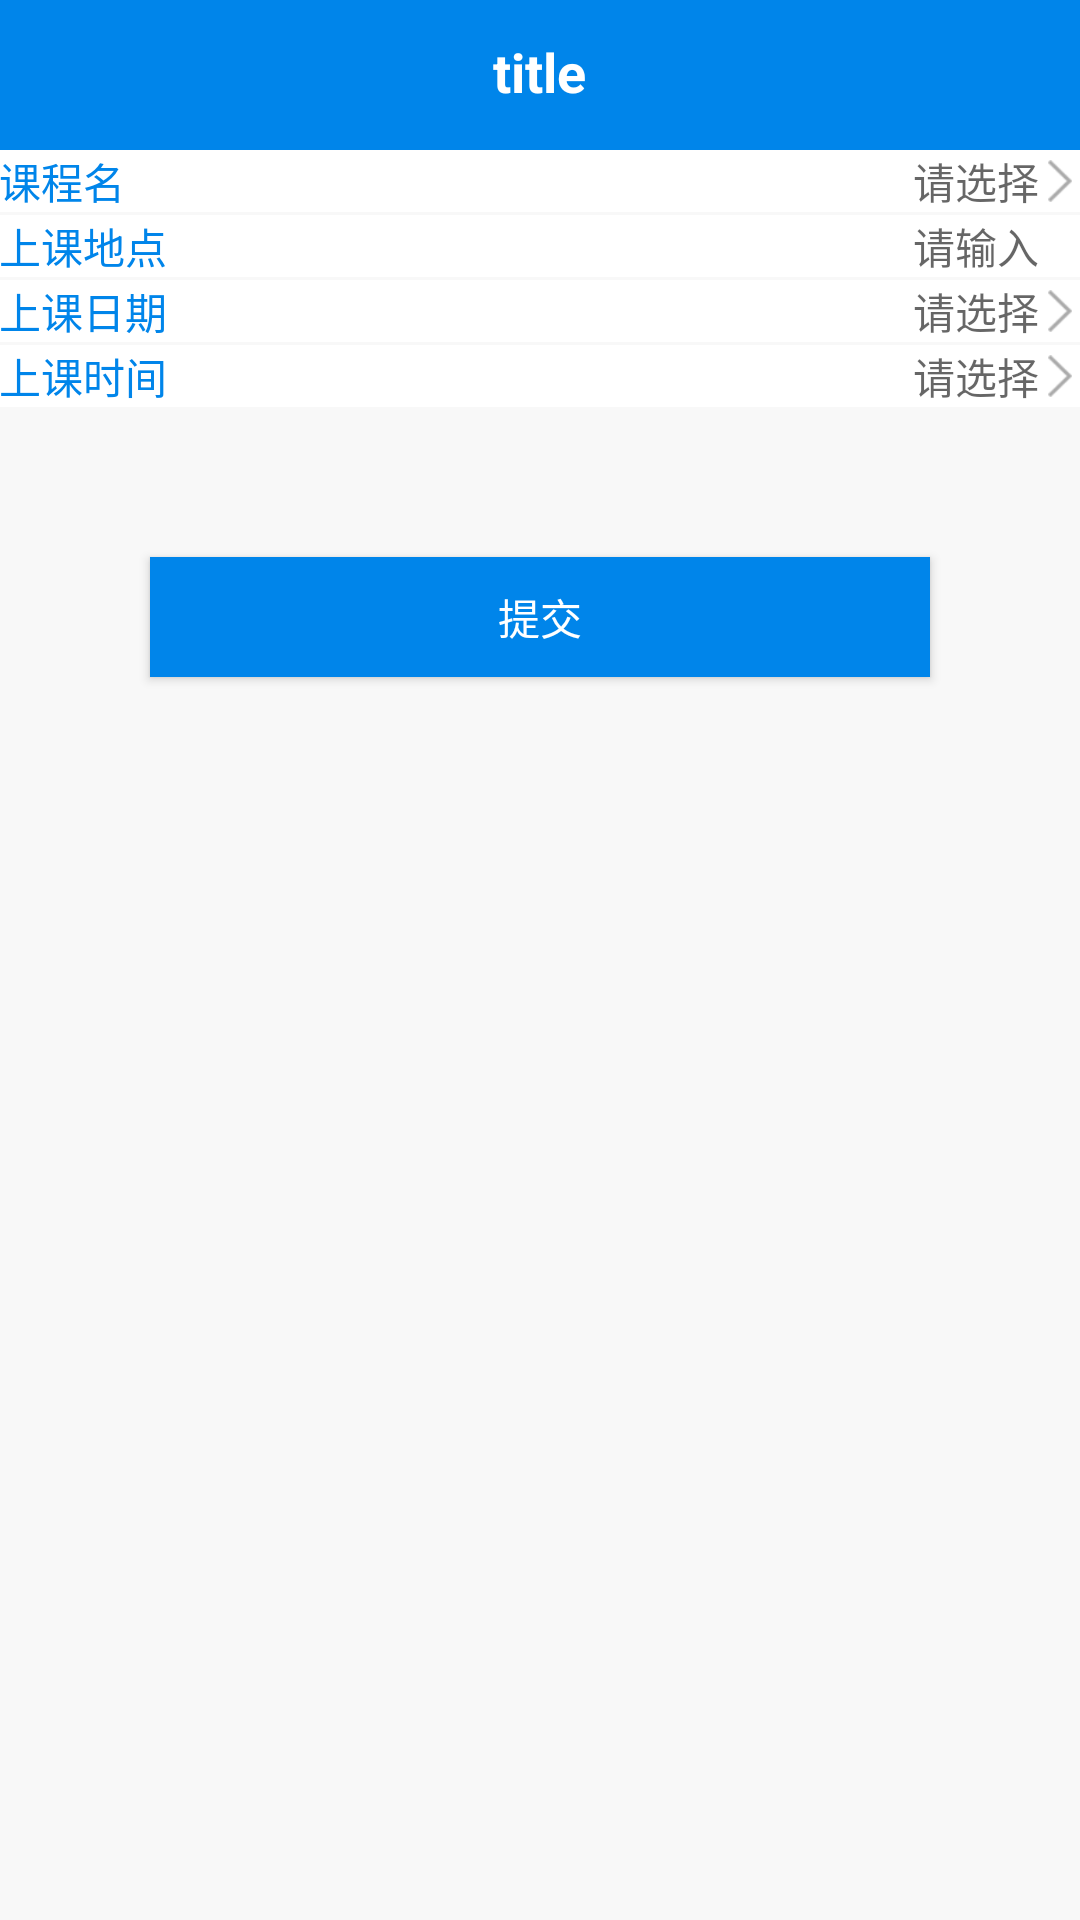

Write the Android layout XML for this screen, with the resource values it uses.
<!-- AndroidManifest.xml: application theme AppTheme -->
<!-- res/layout/act_xuanke.xml -->
<?xml version="1.0" encoding="utf-8"?>

<LinearLayout xmlns:android="http://schemas.android.com/apk/res/android"
    android:orientation="vertical" android:layout_width="match_parent"
    android:background="#f8f8f8"
    android:layout_height="match_parent">
    <include layout="@layout/head_layout"/>
    <LinearLayout
        android:layout_marginTop="@dimen/dp_10"
        android:background="@color/white"
        android:padding="@dimen/dp_10"
        android:gravity="center_vertical"
        android:orientation="horizontal"
        android:layout_width="match_parent"
        android:layout_height="wrap_content">
        <TextView
            android:textColor="@color/colorPrimary"
            android:text="课程名"
            android:layout_width="wrap_content"
            android:layout_height="wrap_content" />

        <TextView
            android:id="@+id/tv_name"
            android:gravity="right"
            android:layout_weight="1"
            android:hint="请选择"
            android:layout_width="wrap_content"
            android:layout_height="wrap_content" />
        <ImageView
            android:src="@drawable/right_icon"
            android:layout_width="14dp"
            android:layout_height="14dp" />
    </LinearLayout>
    <LinearLayout
        android:layout_marginTop="1dp"
        android:background="@color/white"
        android:padding="@dimen/dp_10"
        android:gravity="center_vertical"
        android:orientation="horizontal"
        android:layout_width="match_parent"
        android:layout_height="wrap_content">
        <TextView
            android:textColor="@color/colorPrimary"
            android:text="上课地点"
            android:layout_width="wrap_content"
            android:layout_height="wrap_content" />

        <EditText
            android:textSize="14sp"
            android:id="@+id/et_address"
            android:background="@null"
            android:gravity="right"
            android:layout_weight="1"
            android:hint="请输入"
            android:layout_width="wrap_content"
            android:layout_height="wrap_content" />
        <ImageView
            android:visibility="invisible"
            android:src="@drawable/right_icon"
            android:layout_width="14dp"
            android:layout_height="14dp" />
    </LinearLayout>
    <LinearLayout
        android:layout_marginTop="1dp"
        android:background="@color/white"
        android:padding="@dimen/dp_10"
        android:gravity="center_vertical"
        android:orientation="horizontal"
        android:layout_width="match_parent"
        android:layout_height="wrap_content">
        <TextView
            android:textColor="@color/colorPrimary"
            android:text="上课日期"
            android:layout_width="wrap_content"
            android:layout_height="wrap_content" />

        <TextView
            android:id="@+id/tv_date"
            android:gravity="right"
            android:layout_weight="1"
            android:hint="请选择"
            android:layout_width="wrap_content"
            android:layout_height="wrap_content" />
        <ImageView
            android:src="@drawable/right_icon"
            android:layout_width="14dp"
            android:layout_height="14dp" />
    </LinearLayout>
    <LinearLayout
        android:layout_marginTop="1dp"
        android:background="@color/white"
        android:padding="@dimen/dp_10"
        android:gravity="center_vertical"
        android:orientation="horizontal"
        android:layout_width="match_parent"
        android:layout_height="wrap_content">
        <TextView
            android:textColor="@color/colorPrimary"
            android:text="上课时间"
            android:layout_width="wrap_content"
            android:layout_height="wrap_content" />

        <TextView
            android:id="@+id/tv_time"
            android:gravity="right"
            android:layout_weight="1"
            android:hint="请选择"
            android:layout_width="wrap_content"
            android:layout_height="wrap_content" />
        <ImageView
            android:src="@drawable/right_icon"
            android:layout_width="14dp"
            android:layout_height="14dp" />
    </LinearLayout>

    <Button

        android:textColor="@color/white"
        android:text="提交"
        android:background="@drawable/shap_blue"
        android:id="@+id/bt_ok"
        android:layout_margin="50dp"
        android:layout_width="match_parent"
        android:layout_height="40dp" />
</LinearLayout>
<!-- res/layout/head_layout.xml (included above) -->
<?xml version="1.0" encoding="utf-8"?>

<RelativeLayout

    android:background="@color/colorPrimary"
    xmlns:android="http://schemas.android.com/apk/res/android" android:layout_width="match_parent"
    android:layout_height="50dp">
    <RelativeLayout
        android:layout_width="match_parent"
        android:layout_height="48dp">
        <ImageView
            android:visibility="gone"
            android:id="@+id/iv_back"
            android:layout_centerVertical="true"
            android:layout_marginLeft="15dp"
            android:src="@drawable/back"
            android:layout_width="25dp"
            android:layout_height="25dp" />
        <TextView
            android:layout_centerInParent="true"
            android:text="title"
            android:textStyle="bold"
            android:textColor="@color/white"
            android:textSize="18sp"
            android:id="@+id/tv_title"
            android:layout_width="wrap_content"
            android:layout_height="wrap_content" />
        <TextView
            android:layout_centerVertical="true"
            android:layout_alignParentRight="true"
            android:text=""
            android:layout_marginRight="12dp"
            android:textColor="@color/white"
            android:textSize="16sp"
            android:id="@+id/tv_right"
            android:layout_width="wrap_content"
            android:layout_height="wrap_content" />
        <TextView
            android:layout_centerVertical="true"
            android:layout_alignParentRight="true"
            android:text=""
            android:layout_marginRight="50dp"
            android:textColor="@color/white"
            android:textSize="16sp"
            android:id="@+id/tv_right1"
            android:layout_width="wrap_content"
            android:layout_height="wrap_content" />
    </RelativeLayout>

</RelativeLayout>
<!-- resources referenced by this layout -->
<resources>
  <color name="colorPrimary">#0085EA</color>
  <!-- drawable right_icon: png bitmap (drawable, 1570 bytes) -->
  <!-- drawable shap_blue (drawable) -->
  <?xml version="1.0" encoding="utf-8"?>
  
  <shape xmlns:android="http://schemas.android.com/apk/res/android">
    <corners android:radius="@dimen/dp_10"/>
      <solid android:color="@color/colorPrimary"/>
  </shape>
  <style name="AppTheme" parent="Theme.AppCompat.DayNight.NoActionBar">
          
          <item name="colorPrimary">@color/colorPrimary</item>
          <item name="colorPrimaryDark">@color/colorPrimaryDark</item>
          <item name="colorAccent">@color/colorAccent</item>
      </style>
  <color name="colorPrimaryDark">#0085EA</color>
  <color name="colorAccent">#050D22</color>
  <!-- not gathered from this repository: default colours our renderer supplied (Android Studio template values) -->
  <color name="white">#FFFFFFFF</color>
</resources>
